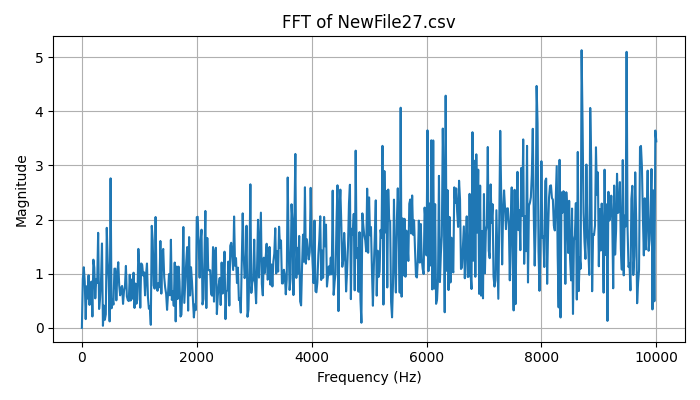

The data file committed next to this chart (first rows):
Frequency (Hz), Magnitude
0.0, 6.661338147750939e-16
16.67, 0.9036
33.33, 1.119
50, 0.8572
66.67, 0.1613
83.33, 0.7677
100, 0.5424
116.7, 0.9705
133.3, 0.4233
150, 0.8051
166.7, 0.855
183.3, 0.2095
200, 1.259
216.7, 1.108
233.3, 0.5445
250, 0.8953
266.7, 0.8306
283.3, 1.755
300, 0.3482
316.7, 0.5505
333.3, 0.8807
350, 1.559
366.7, 0.03761
383.3, 0.412
400, 0.1483
416.7, 0.2503
433.3, 1.848
450, 1.233
466.7, 0.8815
483.3, 0.1192
500, 2.762
516.7, 0.3614
533.3, 0.5261
550, 0.4293
566.7, 1.093
583.3, 1.093
600, 0.508
616.7, 0.9821
633.3, 1.212
650, 0.7818
666.7, 0.6013
683.3, 0.7415
700, 0.774
716.7, 0.4421
733.3, 0.6793
750, 0.7692
766.7, 1.144
783.3, 0.581
800, 0.512
816.7, 0.4943
833.3, 0.981
850, 0.5044
866.7, 0.8918
883.3, 0.5393
900, 1.019
916.7, 0.3678
933.3, 0.8185
950, 0.4453
966.7, 0.5286
983.3, 1.458
... 541 more rows
